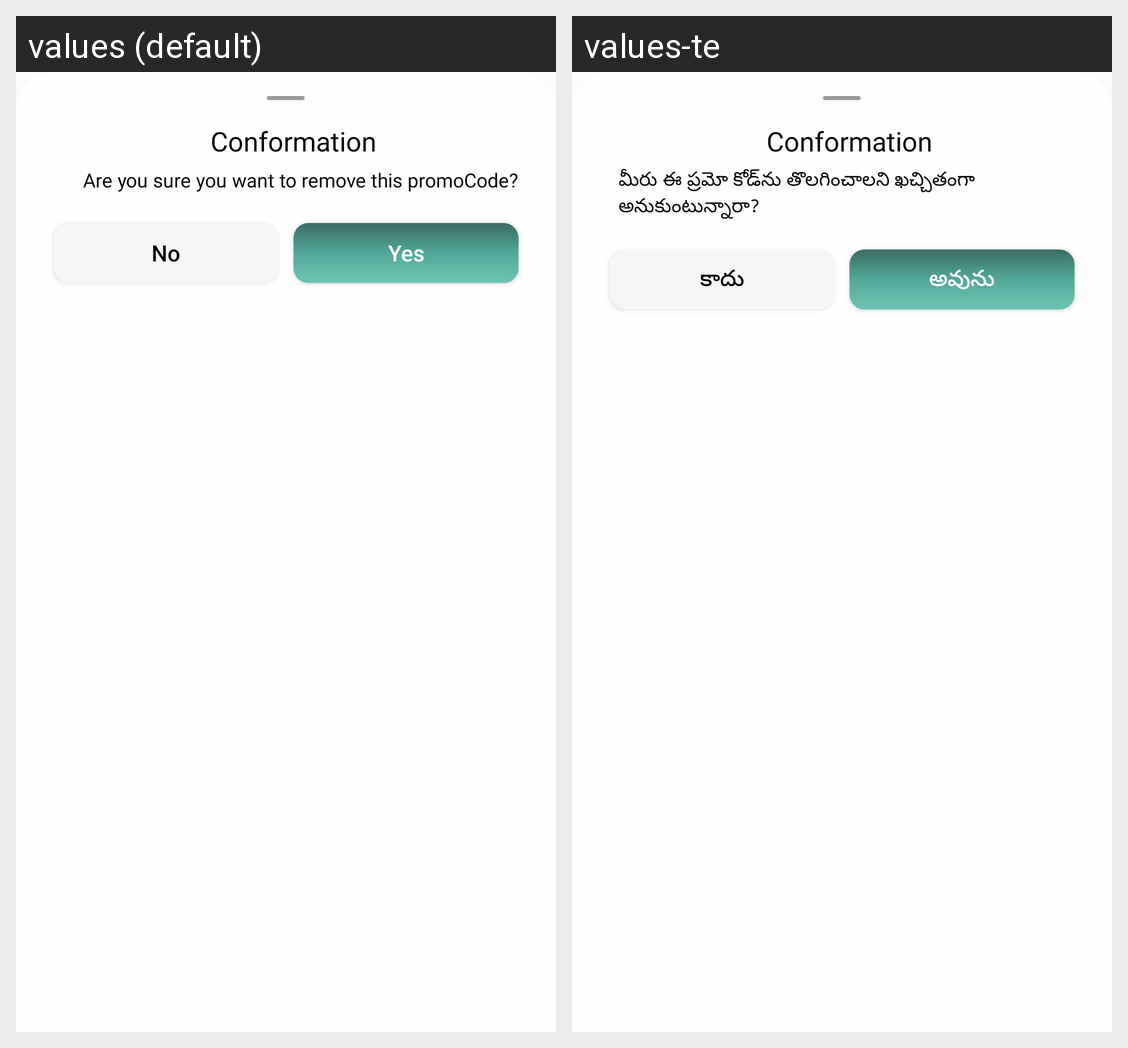

Strings drawn on this Android screen and how each of the app's shown locales translates them:
Android screen res/layout/bottom_sheet_promocode_remove.xml rendered under 2 locales, left to right: values (default), values-te. Device: Nexus 5 (rendered at 1080×1920; each locale shown at half size, 540×960, under a caption strip naming it); theme Theme.Rakshith.
Strings drawn on this screen, with the default value and each locale's value (text and hints the layout hard-codes, and strings that could not be matched under every locale, appear in the picture but are not listed):

conformation
  values: Conformation
  values-te: Conformation

conformationNoteForPromo
  values: Are you sure you want to remove this promoCode?
  values-te: మీరు ఈ ప్రమో కోడ్‌ను తొలగించాలని ఖచ్చితంగా అనుకుంటున్నారా?

no
  values: No
  values-te: కాదు

yes
  values: Yes
  values-te: అవును
